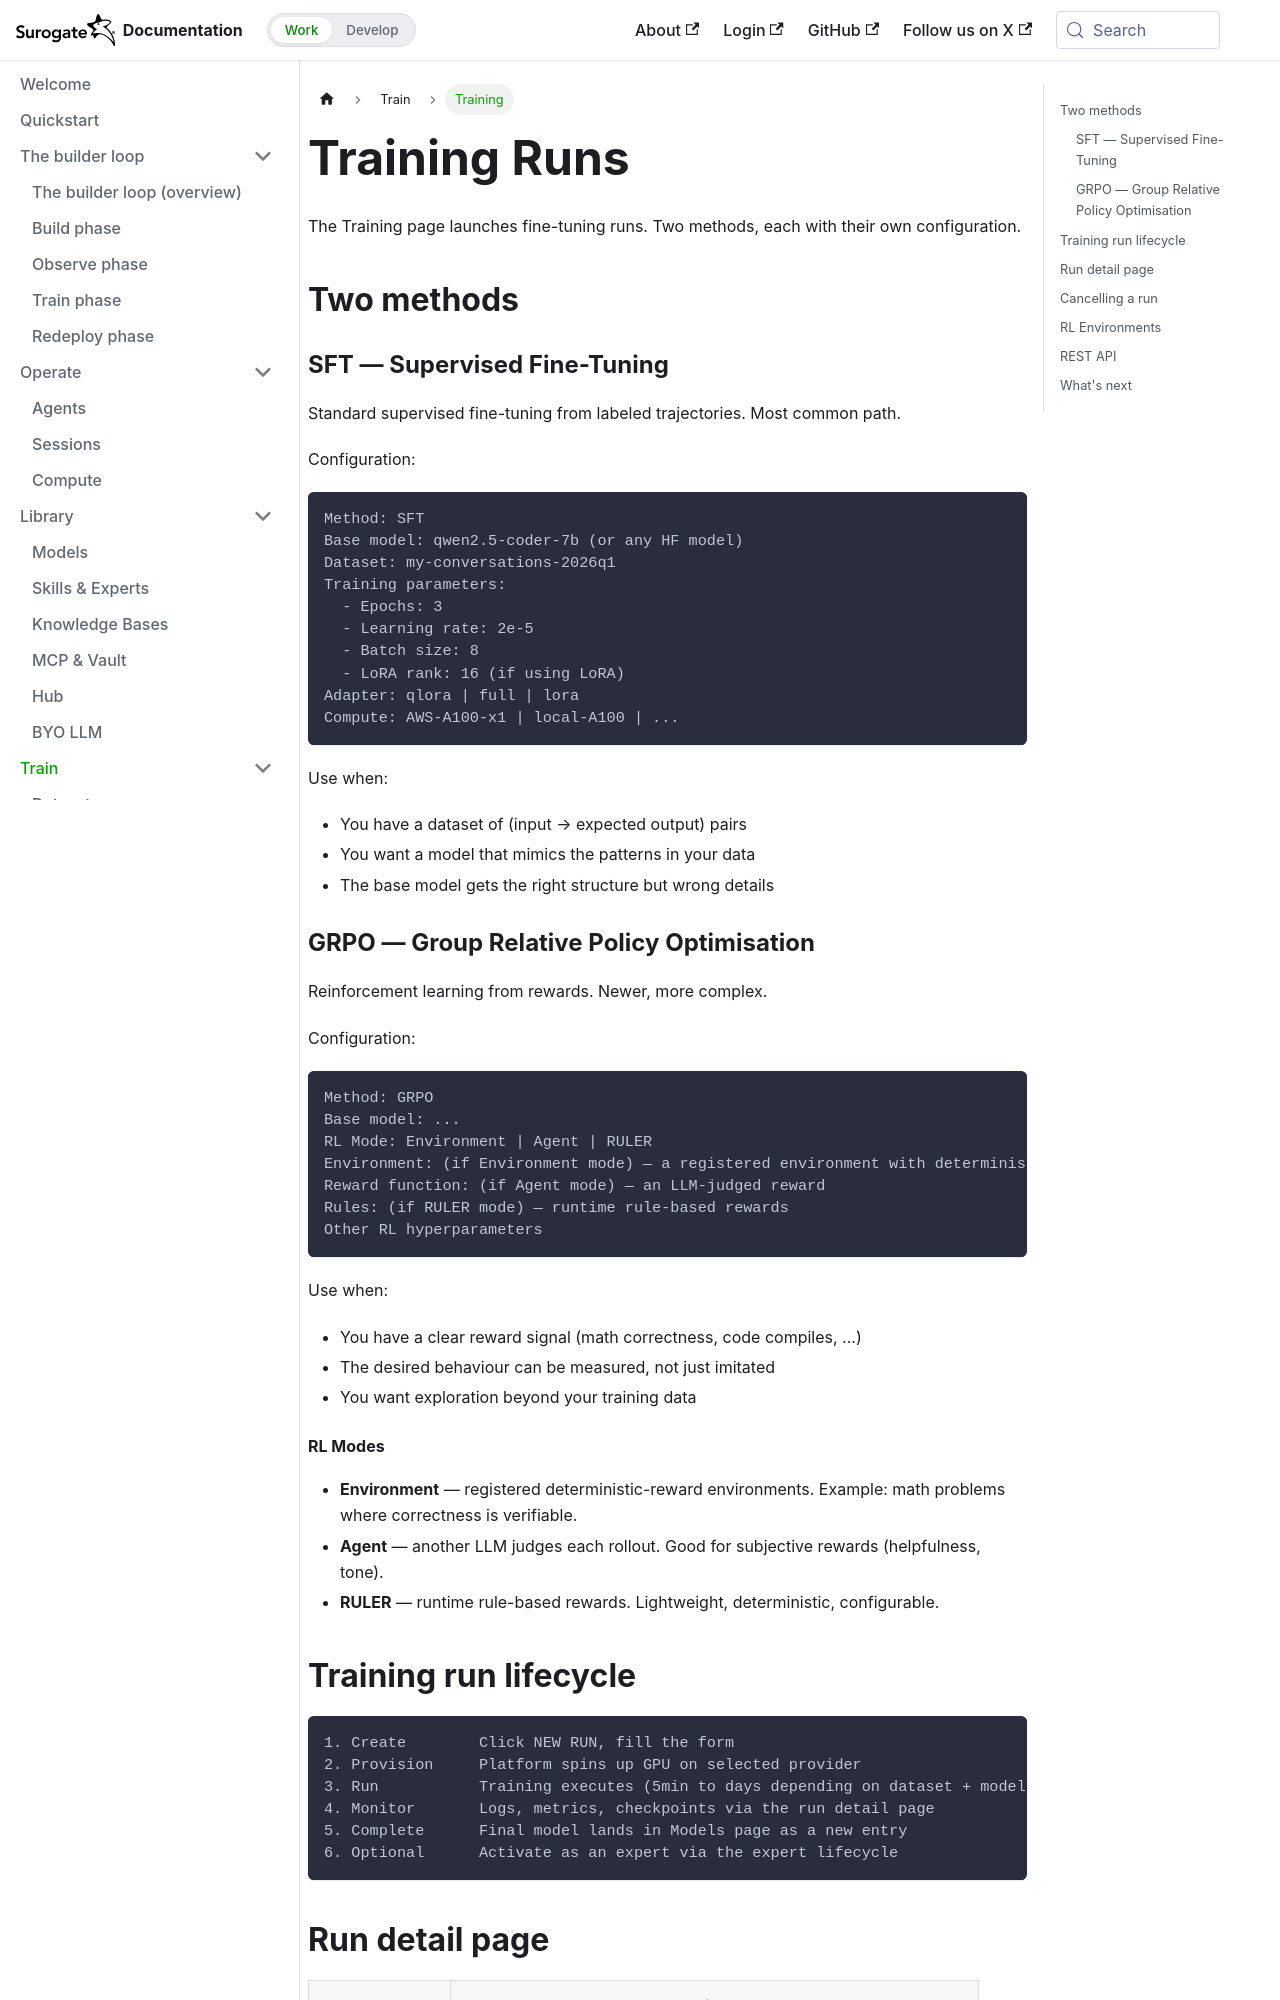

repository: invergent-ai/surogate-docs · page: develop/features/training.html · generator: docusaurus

---
title: Training
sidebar_position: 2
---

# Training Runs

The Training page launches fine-tuning runs. Two methods, each with their own configuration.

## Two methods

### SFT — Supervised Fine-Tuning

Standard supervised fine-tuning from labeled trajectories. Most common path.

Configuration:

```
Method: SFT
Base model: qwen2.5-coder-7b (or any HF model)
Dataset: my-conversations-2026q1
Training parameters:
  - Epochs: 3
  - Learning rate: 2e-5
  - Batch size: 8
  - LoRA rank: 16 (if using LoRA)
Adapter: qlora | full | lora
Compute: AWS-A100-x1 | local-A100 | ...
```

Use when:

- You have a dataset of (input → expected output) pairs
- You want a model that mimics the patterns in your data
- The base model gets the right structure but wrong details

### GRPO — Group Relative Policy Optimisation

Reinforcement learning from rewards. Newer, more complex.

Configuration:

```
Method: GRPO
Base model: ...
RL Mode: Environment | Agent | RULER
Environment: (if Environment mode) — a registered environment with deterministic rewards
Reward function: (if Agent mode) — an LLM-judged reward
Rules: (if RULER mode) — runtime rule-based rewards
Other RL hyperparameters
```

Use when:

- You have a clear reward signal (math correctness, code compiles, ...)
- The desired behaviour can be measured, not just imitated
- You want exploration beyond your training data

#### RL Modes

- **Environment** — registered deterministic-reward environments. Example: math problems where correctness is verifiable.
- **Agent** — another LLM judges each rollout. Good for subjective rewards (helpfulness, tone).
- **RULER** — runtime rule-based rewards. Lightweight, deterministic, configurable.
